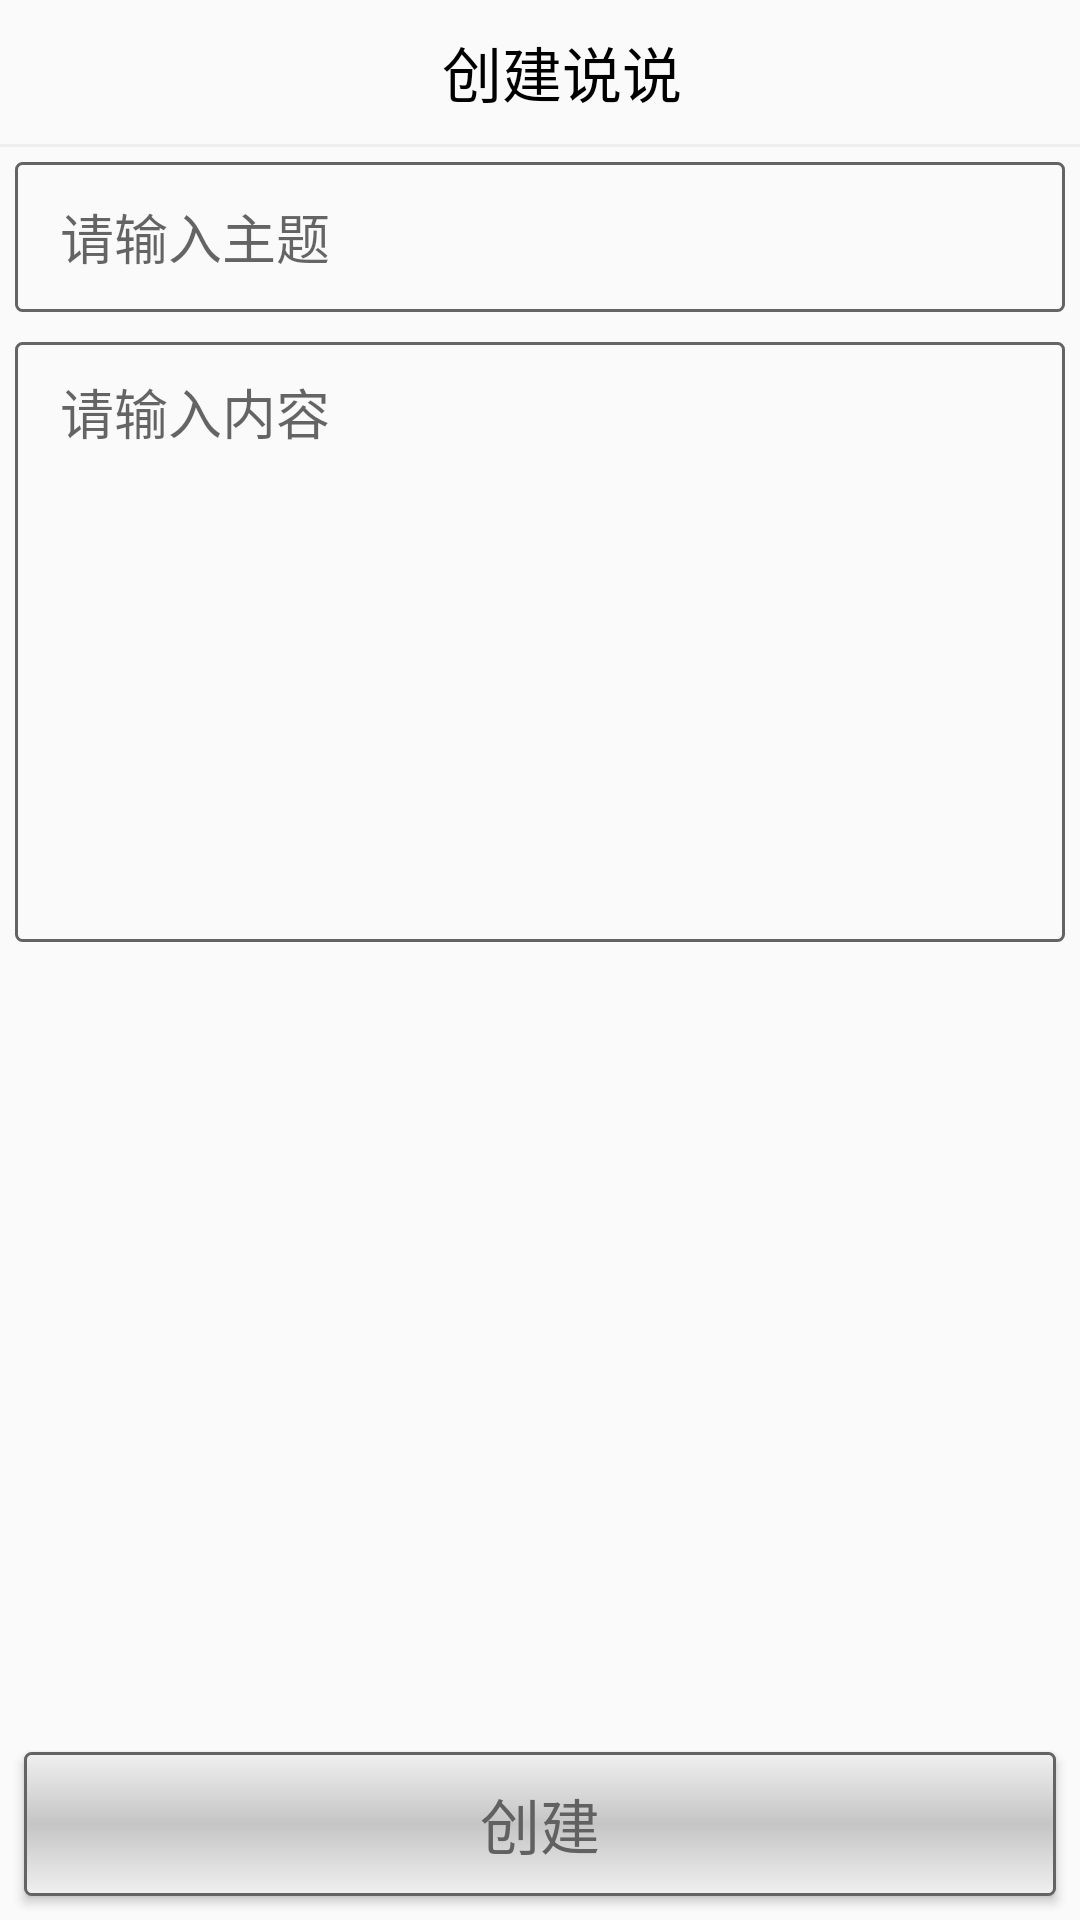

Reconstruct the res/layout file that produces this screen, plus the resources it refers to.
<!-- AndroidManifest.xml: application theme AppTheme -->
<!-- res/layout/activity_pushcomunity.xml -->
<?xml version="1.0" encoding="utf-8"?>
<LinearLayout
    xmlns:android="http://schemas.android.com/apk/res/android"
    android:orientation="vertical"
    android:layout_width="match_parent"
    android:layout_height="match_parent">

    <RelativeLayout
        android:id="@+id/toolbar"
        android:layout_width="match_parent"
        android:layout_height="48dp">

        <ImageView
            android:tint="#000"
            android:src="@drawable/back"
            android:id="@+id/back"
            android:background="?android:attr/selectableItemBackground"
            android:layout_width="60dp"
            android:layout_centerVertical="true"
            android:scaleType="center"
            android:layout_height="match_parent" />

        <TextView
            android:paddingLeft="15dp"
            android:textSize="20sp"
            android:textColor="#000"
            android:text="创建说说"
            android:id="@+id/rec"
            android:layout_centerVertical="true"
            android:layout_centerHorizontal="true"
            android:layout_width="wrap_content"
            android:layout_height="wrap_content" />

    </RelativeLayout>

    <View
        android:layout_width="match_parent"
        android:layout_height="1dp"
        android:background="#eee"/>

    <LinearLayout
        android:orientation="vertical"
        android:layout_width="match_parent"
        android:layout_weight="1"
        android:layout_height="0dp">

        <EditText
            android:layout_margin="5dp"
            android:id="@+id/com_name"
            android:paddingLeft="15dp"
            android:background="@drawable/shape_edit"
            android:layout_marginTop="10dp"
            android:hint="请输入主题"
            android:layout_width="match_parent"
            android:layout_height="50dp" />

        <EditText
            android:layout_margin="5dp"
            android:id="@+id/com_info"
            android:paddingTop="10dp"
            android:paddingLeft="15dp"
            android:background="@drawable/shape_edit"
            android:layout_marginTop="25dp"
            android:gravity="top"
            android:hint="请输入内容"
            android:layout_width="match_parent"
            android:layout_height="200dp" />

    </LinearLayout>

    <Button
        android:id="@+id/pushcom"
        android:layout_margin="8dp"
        android:textSize="20sp"
        android:textColor="@color/blackFont"
        android:background="@drawable/shape_button"
        android:text="创建"
        android:layout_width="match_parent"
        android:layout_height="wrap_content" />

</LinearLayout>
<!-- resources referenced by this layout -->
<resources>
  <color name="blackFont">#616161</color>
  <!-- drawable shape_button (drawable) -->
  <?xml version="1.0" encoding="utf-8"?>
  <shape xmlns:android="http://schemas.android.com/apk/res/android"
      android:shape="rectangle" >
  
      <corners android:radius="2dp" />
  
      <size
          android:height="40dp"
          android:width="120dp" />
  
      <gradient
          android:angle="90"
          android:centerColor="#ffc5c5c5"
          android:centerX="50%"
          android:centerY="50%"
          android:endColor="#fff0f0f0"
          android:startColor="#fff0f0f0" />
  
      <stroke
          android:width="1dp"
          android:color="#ff646464" />
  
  </shape>
  <!-- drawable shape_edit (drawable) -->
  <?xml version="1.0" encoding="utf-8"?>
  <shape xmlns:android="http://schemas.android.com/apk/res/android"
      android:shape="rectangle" >
  
      <corners android:radius="2dp"/>
      <stroke android:color="#ff646464"
          android:width="1dp"/>
      <padding android:left="10dp"
          android:right="10dp"
          android:top="8dp"
          android:bottom="8dp"/>
  
  </shape>
  <style name="AppTheme" parent="Theme.AppCompat.Light.DarkActionBar">
          
          <item name="colorPrimary">@color/colorPrimary</item>
          <item name="colorPrimaryDark">@color/colorPrimaryDark</item>
          <item name="colorAccent">@color/colorAccent</item>
      </style>
  <color name="colorPrimary">#3399ff</color>
  <color name="colorPrimaryDark">#87CEFA</color>
  <color name="colorAccent">#03DAC5</color>
</resources>
